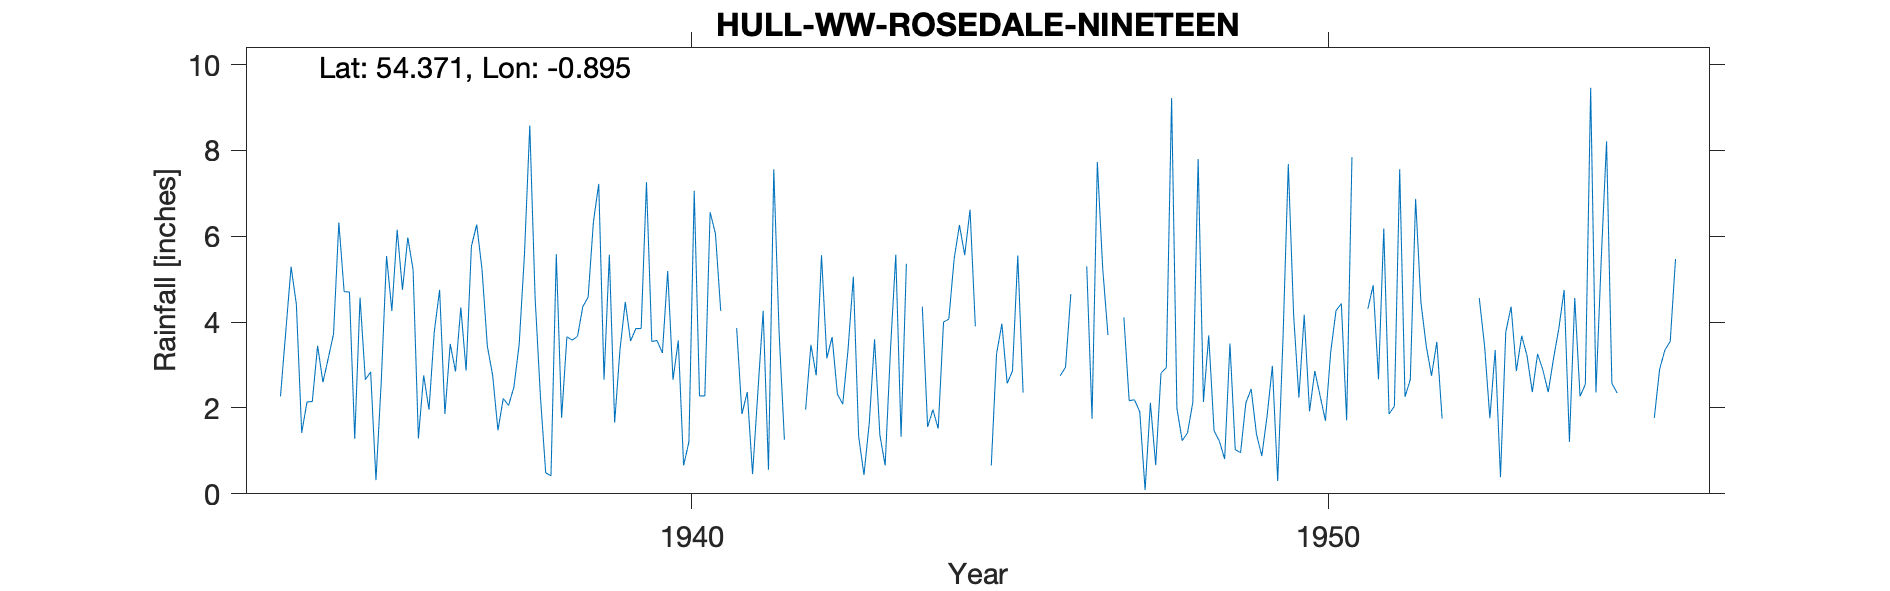

The table this chart was drawn from, first rows:
ROSEDALE NO. 19, , , , , , , , , , , , , , , , , , , , , , 
Grid ref, SE719978, Long, -0.895, Lat, 54.37, Elevation, 599, ft, , , , , , , , , , , , , , 
Station no, 3465/6, , , , , , , , , , , , , , , , , , , , , 
, 1934, 1935, 1936, 1937, 1938, 1939, 1940, 1941, 1942, 1943, 1944, 1945, 1946, 1947, 1948, 1949, 1950, 1951, 1952, 1953, 1954, 1955
January, 2.27, 4.71, 5.97, 5.77, 4.58, 7.22, 3.28, -999, -999, 5.06, -999, -999, -999, 3.70, 9.22, 1.03, 2.24, -999, 3.45, 1.76, 3.15, 2.35
February, 3.78, 4.70, 5.22, 6.27, 2.28, 2.66, 5.19, -999, -999, 1.34, 4.36, -999, -999, -999, 1.99, 0.96, 4.17, 4.31, 2.75, 3.35, 3.85, -999
March, 5.29, 1.28, 1.29, 5.22, 0.49, 5.57, 2.66, 3.86, -999, 0.44, 1.56, 0.66, -999, -999, 1.24, 2.12, 1.92, 4.86, 3.54, 0.39, 4.75, -999
April, 4.41, 4.57, 2.76, 3.44, 0.42, 1.66, 3.57, 1.86, 1.96, 1.65, 1.96, 3.26, 2.75, 4.11, 1.42, 2.44, 2.86, 2.67, 1.75, 3.77, 1.21, -999
May, 1.42, 2.66, 1.96, 2.76, 5.58, 3.35, 0.66, 2.37, 3.47, 3.60, 1.52, 3.96, 2.95, 2.17, 2.13, 1.39, 2.28, 6.18, -999, 4.36, 4.56, -999
June, 2.14, 2.84, 3.78, 1.48, 1.77, 4.47, 1.21, 0.46, 2.76, 1.37, 4.00, 2.57, 4.65, 2.19, 7.80, 0.88, 1.70, 1.86, -999, 2.86, 2.27, 3.36
July, 2.15, 0.32, 4.75, 2.22, 3.66, 3.56, 7.06, 2.37, 5.56, 0.66, 4.07, 2.86, -999, 1.91, 2.14, 1.81, 3.31, 2.04, -999, 3.68, 2.55, 
August, 3.45, 2.62, 1.86, 2.06, 3.58, 3.85, 2.28, 4.26, 3.16, 3.36, 5.47, 5.55, -999, 0.09, 3.69, 2.98, 4.27, 7.56, 3.43, 3.22, 9.46, 1.77
September, 2.60, 5.54, 3.49, 2.48, 3.67, 3.85, 2.28, 0.56, 3.65, 5.57, 6.26, 2.36, 5.30, 2.12, 1.47, 0.30, 4.43, 2.26, -999, 2.37, 2.36, 2.90
October, 3.15, 4.26, 2.85, 3.48, 4.36, 7.26, 6.56, 7.56, 2.32, 1.33, 5.56, -999, 1.75, 0.67, 1.23, 3.62, 1.71, 2.66, -999, 3.26, 5.47, 3.35
November, 3.72, 6.15, 4.34, 5.58, 4.58, 3.55, 6.06, 3.77, 2.09, 5.36, 6.62, -999, 7.73, 2.81, 0.81, 7.68, 7.84, 6.87, 4.56, 2.88, 8.21, 3.55
December, 6.32, 4.75, 2.87, 8.58, 6.34, 3.57, 4.26, 1.26, 3.36, -999, 3.90, -999, 5.27, 2.94, 3.50, 4.17, -999, 4.46, 3.45, 2.37, 2.57, 5.47
Total, 40.70, 44.40, 41.14, 49.34, 41.31, 50.57, 45.07, 39.73, 39.33, 32.24, 47.43, 40.58, 47.52, 33.03, 36.64, 29.38, 40.73, 48.93, 40.95, 34.27, 50.41, 
TYRain_1931-1940_20_pt1/027, , , , , , , , , , , , , , , , , , , , , , 
TYRain_1941-1950_22_pt1/210, , , , , , , , , , , , , , , , , , , , , , 
TYRain_1951-1960_22_pt1/035, , , , , , , , , , , , , , , , , , , , , , 
# Readings for the following periods are…, , , , , , , , , , , , , , , , , , , , , , 
# - January-February 1941, , , , , , , , , , , , , , , , , , , , , , 
# - January-March 1942, , , , , , , , , , , , , , , , , , , , , , 
# - December 1943-January 1944, , , , , , , , , , , , , , , , , , , , , , 
# - January-February 1945, October-Decem…, , , , , , , , , , , , , , , , , , , , , , 
# - January-March 1946, July-August 1946, , , , , , , , , , , , , , , , , , , , , , 
# - February-March 1947, , , , , , , , , , , , , , , , , , , , , , 
# - December 1950 - January 1951, , , , , , , , , , , , , , , , , , , , , , 
# - May-July 1952, September-October 195…, , , , , , , , , , , , , , , , , , , , , , 
# - February-May 1955, , , , , , , , , , , , , , , , , , , , , , 
#, , , , , , , , , , , , , , , , , , , , , , 
# The following readings are estimates a…, , , , , , , , , , , , , , , , , , , , , , 
# - July 1955, , , , , , , , , , , , , , , , , , , , , , 
#, , , , , , , , , , , , , , , , , , , , , , 
# The 1950s sheet gives The Kennels as t…, , , , , , , , , , , , , , , , , , , , , , 
